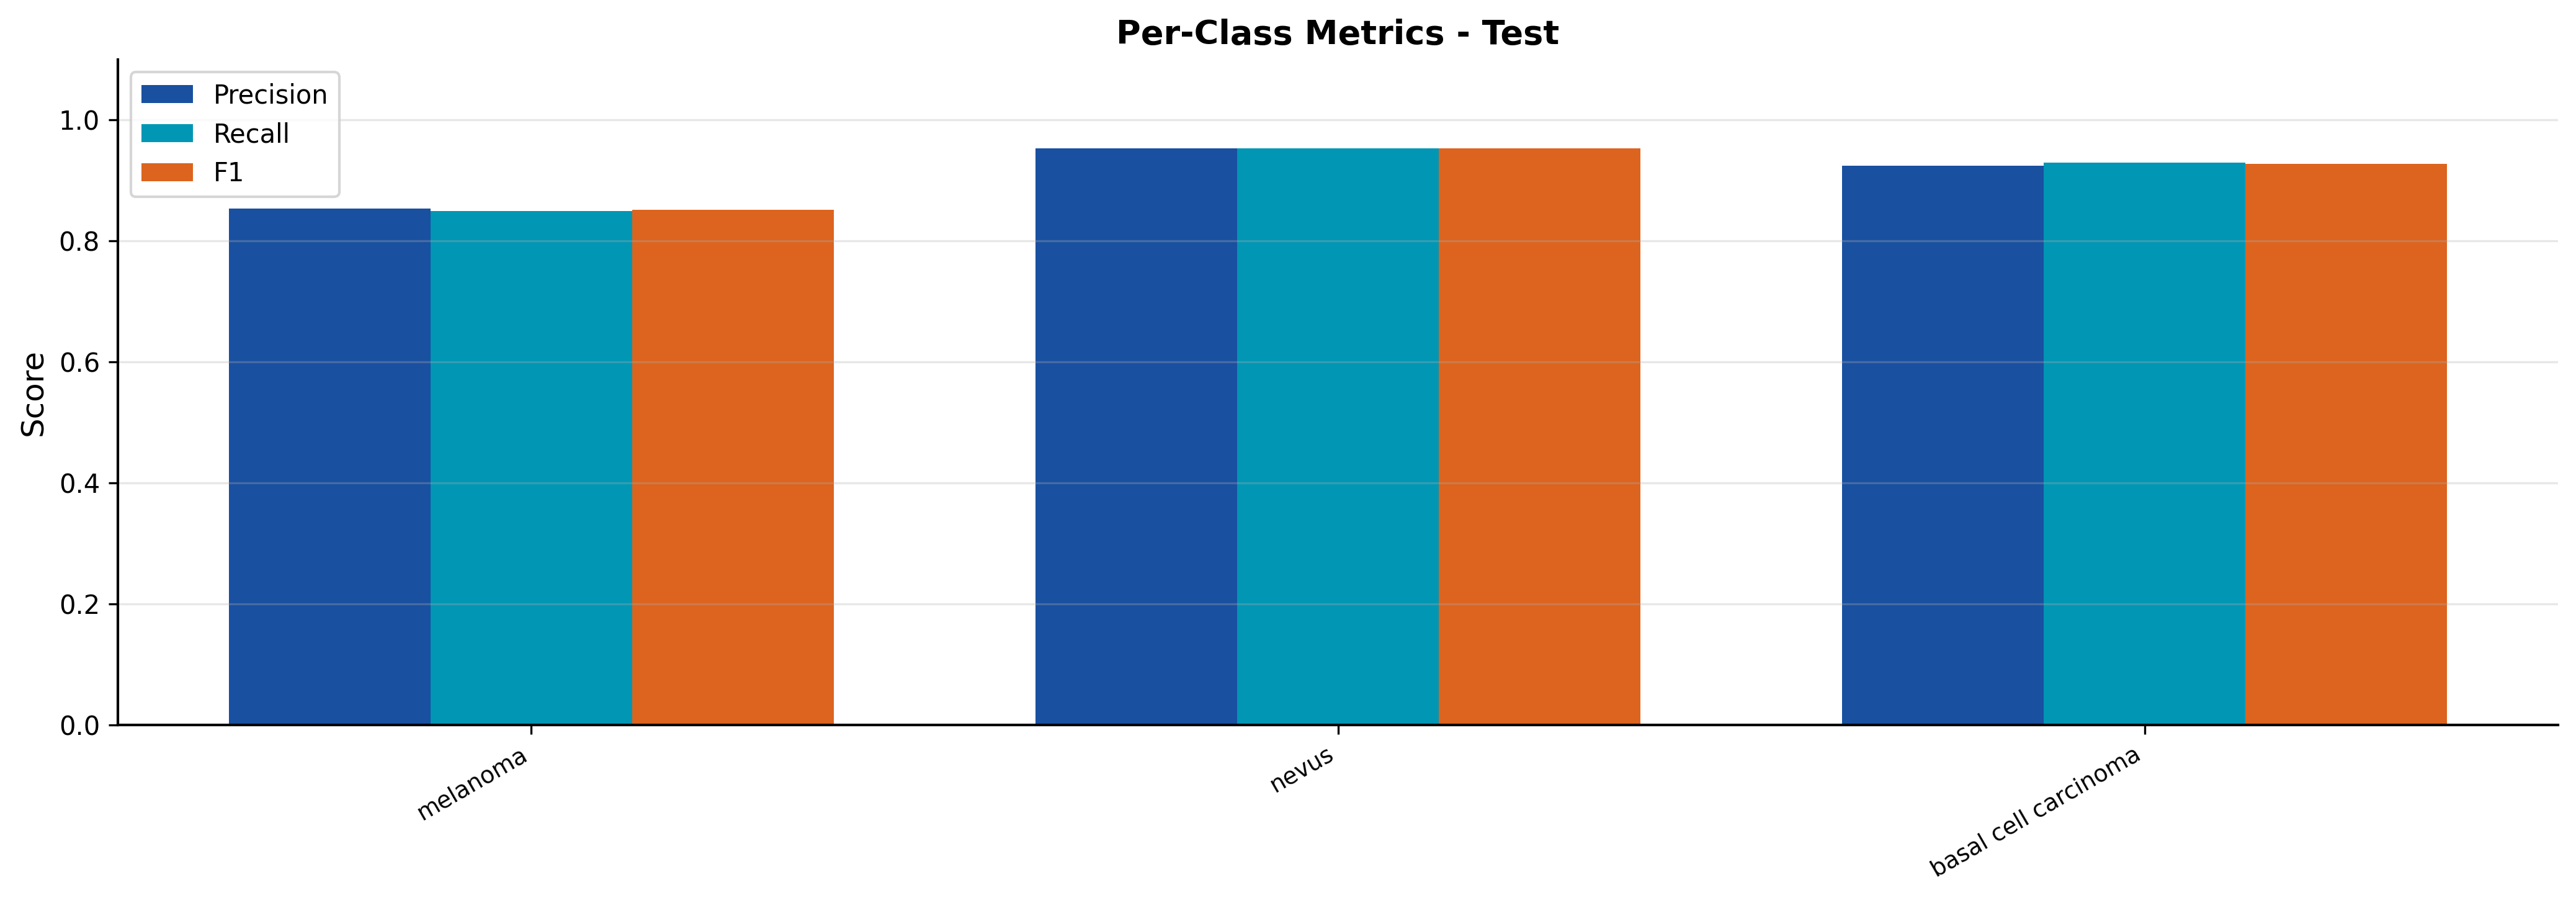

The data file committed next to this chart (first rows):
split, class, precision, recall, f1
test, melanoma, 0.8533, 0.8496, 0.8514
test, nevus, 0.953, 0.953, 0.953
test, basal cell carcinoma, 0.924, 0.9294, 0.9267
